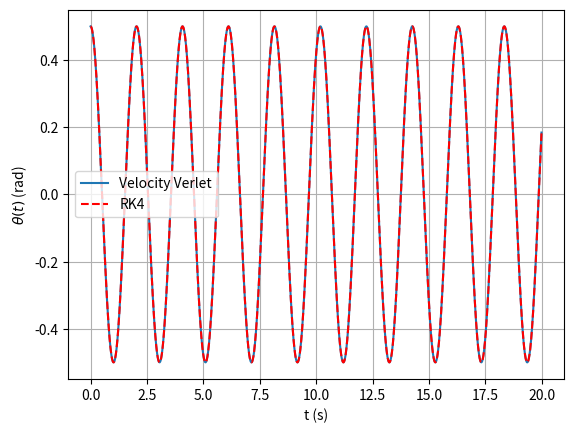
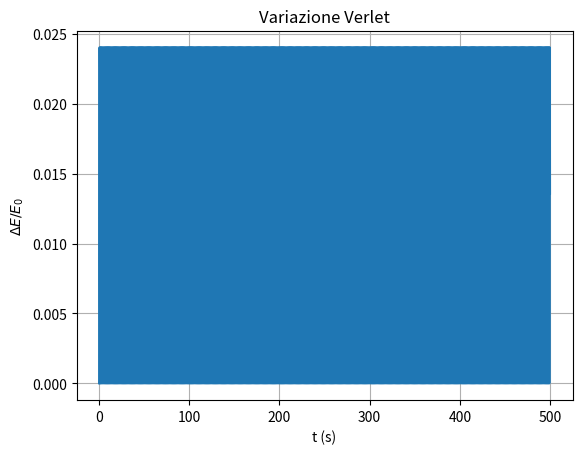
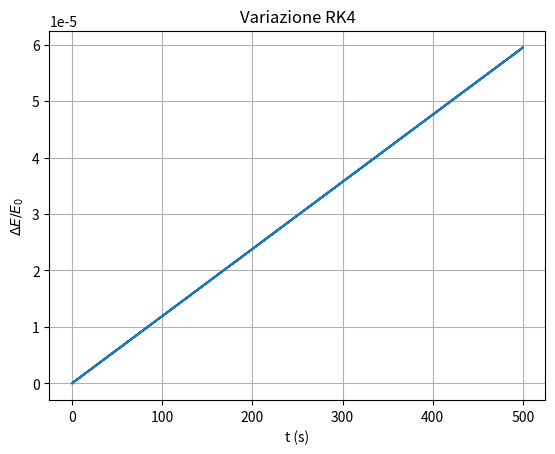
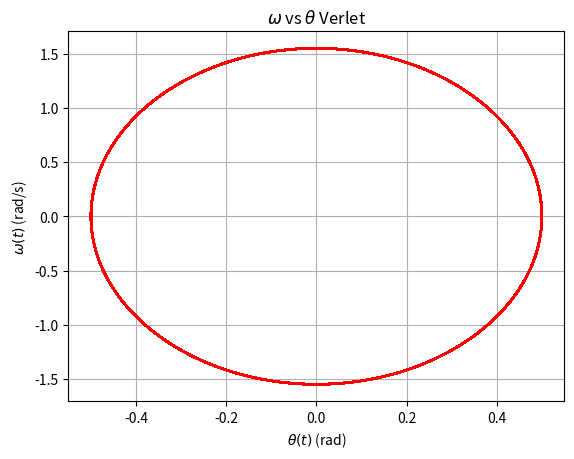
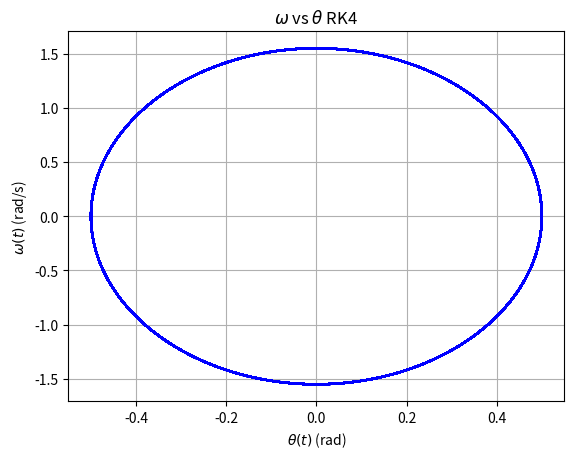
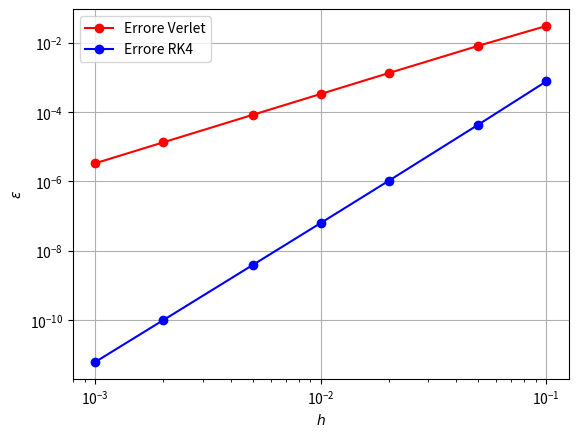

Write the Python code that produced these figures, in order.
#!/usr/bin/env python3
# -*- coding: utf-8 -*-
"""
Created on Mon Mar 23 09:20:25 2026

@author: alberto
"""


import numpy as np
from matplotlib import pyplot as plt


#Esercizio 1


def velocity_verlet(t, h, theta_0, omega_in, a_0, L, g):
    
    theta = np.zeros(len(t))  #def gli array pieni di zeri
    omega = np.zeros(len(t))
    a     = np.zeros(len(t))
    
    theta[0] = theta_0   # def i valori iniziali per theta e omega
    omega[0] = omega_in
    a[0]     = a_0
    
    for i in range(len(t) - 1):
        
        theta[i+1] = theta[i] + h*omega[i] + 0.5*(h**2)*a[i]
        a[i+1]     = -(g/L)*np.sin(theta[i+1])
        omega[i+1] = omega[i] + 0.5*h*(a[i]+a[i+1])
        
    
    return theta, omega, a #restituisce una tupla
    



def RK4(t, h, theta_0, omega_in, L, g):
    
    theta = np.zeros(len(t))  #def gli array pieni di zeri
    omega = np.zeros(len(t))
    
    theta[0] = theta_0   # def i valori iniziali per theta e omega
    omega[0] = omega_in
    
    for i in range(len(t) - 1):
    
        k_1_theta = omega[i]
        k_1_omega = -(g/L)*np.sin(theta[i])
        
        k_2_theta = omega[i] + (h/2)*k_1_omega
        k_2_omega = -(g/L)*np.sin(theta[i] + (h/2)*k_1_theta)
        
        k_3_theta = omega[i] + (h/2)*k_2_omega
        k_3_omega = -(g/L)*np.sin(theta[i] + (h/2)*k_2_theta)

        k_4_theta = omega[i] + h*k_3_omega
        k_4_omega = -(g/L)*np.sin(theta[i] + h*k_3_theta)

        theta[i+1] = theta[i] + (h/6)*(k_1_theta + 2*k_2_theta + 2*k_3_theta + k_4_theta)
        omega[i+1] = omega[i] + (h/6)*(k_1_omega + 2*k_2_omega + 2*k_3_omega + k_4_omega)
        
        
    return theta, omega
        
h = 0.01 #s
t_max = 20.0 #s
L = 1 #m
theta_0 = 0.5 #rad
g = 9.81 #m/s^2
t_0 = 0.0 #s
omega_in = 0.0 #rad/s
a_0 = -(g/L)*np.sin(theta_0)

t = np.arange(t_0, t_max, h)


theta_verlet, omega_verlet, a_verlet = velocity_verlet(t, h, theta_0, omega_in, a_0, L, g)

theta_RK4, omega_RK4 = RK4(t, h, theta_0, omega_in, L, g)

#blocco di plot

plt.plot(t, theta_verlet, label="Velocity Verlet")
plt.plot(t, theta_RK4, "r--", label="RK4")

plt.xlabel("t (s)")
plt.ylabel(r"$\theta (t)$ (rad)")
plt.legend()
plt.grid(True)

plt.show()


##############################################################################

#Esercizio 2



h = 0.01 #s
t_max = 500.0 #s
L = 1 #m
theta_0 = 0.5 #rad
g = 9.81 #m/s^2
t_0 = 0.0 #s
omega_in = 0.0 #rad/s
a_0 = -(g/L)*np.sin(theta_0)
m = 1 #massa unitaria
t = np.arange(t_0, t_max, h)


E_0 = 0.5*m*(L*omega_in)**2 + m*g*L*(1 - np.cos(theta_0))

def energia(theta, omega, L, m, g):
    
    return 0.5*m*(L*omega)**2 + m*L*g*(1 - np.cos(theta))


theta_verlet, omega_verlet, a_verlet = velocity_verlet(t, h, theta_0, omega_in, a_0, L, g)
theta_RK4, omega_RK4 = RK4(t, h, theta_0, omega_in, L, g)


energia_verlet = energia(theta_verlet, omega_verlet, L, m, g)
energia_RK4    = energia(theta_RK4, omega_RK4, L, m, g)

delta_E_verlet = E_0 - energia_verlet
delta_E_RK4    = E_0 - energia_RK4 

U_V = (delta_E_verlet/E_0)*100
U_RK4 = (delta_E_RK4/E_0)*100

plt.plot(t, U_V)

plt.xlabel("t (s)")
plt.ylabel(r"$\Delta E/E_0$")
plt.grid(True)
plt.title('Variazione Verlet')

plt.show()

plt.plot(t, U_RK4)
plt.xlabel("t (s)")
plt.ylabel(r"$\Delta E/E_0$")
plt.title('Variazione RK4')
plt.grid(True)

plt.show()

##############################################################################

#Esercizio 3

#diagrammi delle fasi: riutilizzo gli stessi di prima



plt.plot(theta_verlet, omega_verlet, 'r-')

plt.xlabel(r"$\theta (t)$ (rad)")
plt.ylabel(r"$\omega (t)$ (rad/s)")
plt.grid(True)
plt.title(r'$\omega$ vs $\theta$ Verlet')

plt.show()

plt.plot(theta_RK4, omega_RK4, 'b-')

plt.xlabel(r"$\theta (t)$ (rad)")
plt.ylabel(r"$\omega (t)$ (rad/s)")
plt.grid(True)
plt.title(r'$\omega$ vs $\theta$ RK4')

plt.show()



#ordine di convergenza


h_values = [0.1, 0.05, 0.02, 0.01, 0.005, 0.002, 0.001]

errore_verlet = []
errore_RK4    = []

h_c = 0.0001
t_finale = 10.0
N_c   = round(t_finale / h_c)          # numero di passi esatto
t_c   = np.linspace(0, t_finale, N_c + 1)
theta_0 = 0.5
omega_in = 0
L = 1
g = 9.81
a_0 = -(g/L)*np.sin(theta_0)

theta_RK4_c = RK4(t_c, h_c, theta_0, omega_in, L, g)[0] 

theta_RK4_c_last = theta_RK4_c[-1]  #valore campione


for h in h_values:
    
    N = round(t_finale / h) # numero di passi esatto, serve a evitare che 
    #divisioni float tipo 10.0/0.1 diano 99.9999... invece di 100
    t = np.linspace(0, t_finale, N + 1) # t[-1] = 10.0 garantito
    
    theta_verlet = velocity_verlet(t, h, theta_0, omega_in, a_0, L, g)[0]
    theta_RK4 = RK4(t, h, theta_0, omega_in, L, g)[0]
    
    diff_verlet = theta_verlet[-1] - theta_RK4_c_last
    diff_RK4    = theta_RK4[-1] - theta_RK4_c_last
    
    errore_verlet.append(np.abs(diff_verlet))
    errore_RK4.append(np.abs(diff_RK4))


plt.plot(h_values, errore_verlet, 'r-o', label='Errore Verlet')

plt.plot(h_values, errore_RK4, 'b-o', label='Errore RK4')


plt.legend()
plt.grid(True)
plt.xscale('log')
plt.yscale('log')
plt.xlabel(r"$h$")
plt.ylabel(r"$\varepsilon$")
plt.show()

# Stima ordine di convergenza 

log_h = np.log(h_values)
ordine_verlet = np.polyfit(log_h, np.log(errore_verlet), 1)[0]
ordine_RK4    = np.polyfit(log_h, np.log(errore_RK4),    1)[0]
print(f"Ordine Verlet: {ordine_verlet:.2f}")  # atteso 2, esce 1.99
print(f"Ordine RK4:    {ordine_RK4:.2f}") # atteso 4, esce 4.04
